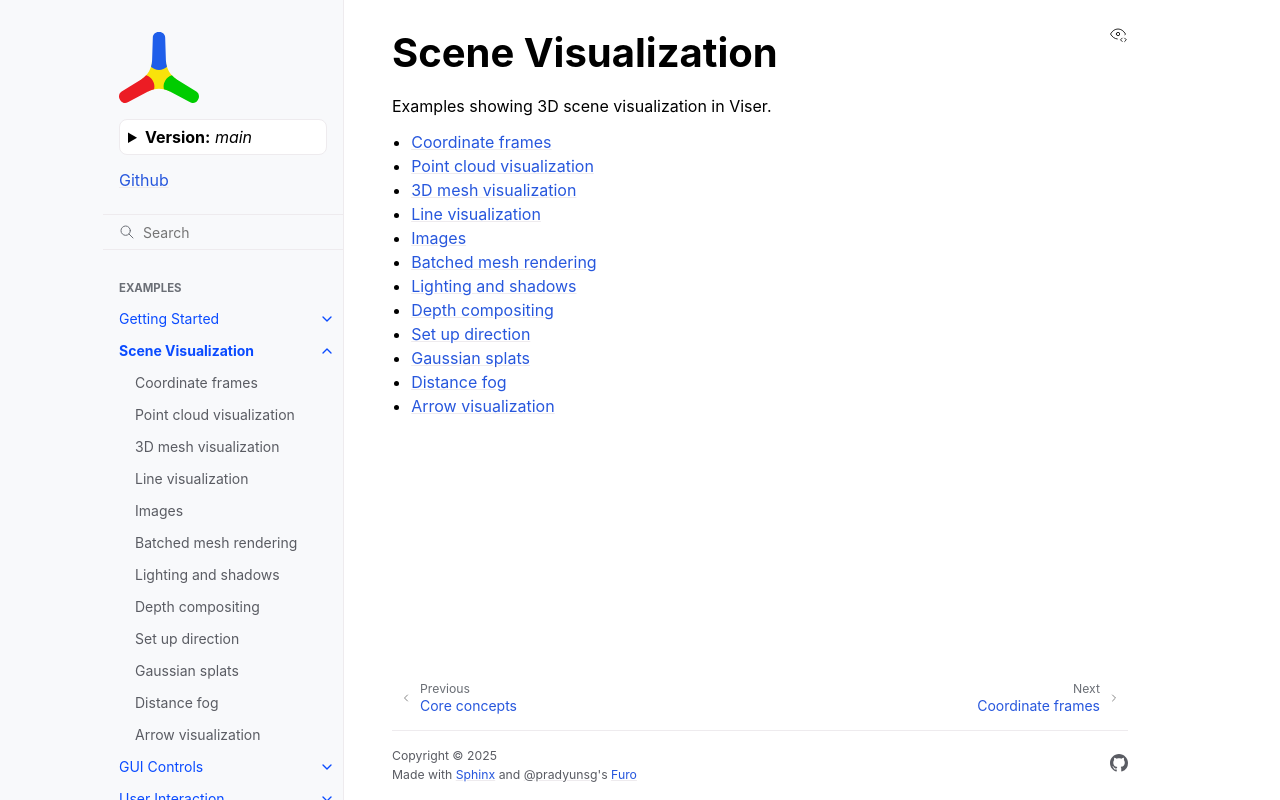

repository: Yvan-iComat/viser · page: main/examples/scene/index.html · generator: sphinx

Scene Visualization
===================

Examples showing 3D scene visualization in Viser.

.. toctree::
   :maxdepth: 1

   coordinate_frames
   point_clouds
   meshes
   lines
   images
   meshes_batched
   lighting
   background_composite
   set_up_direction
   gaussian_splats
   fog
   arrows
